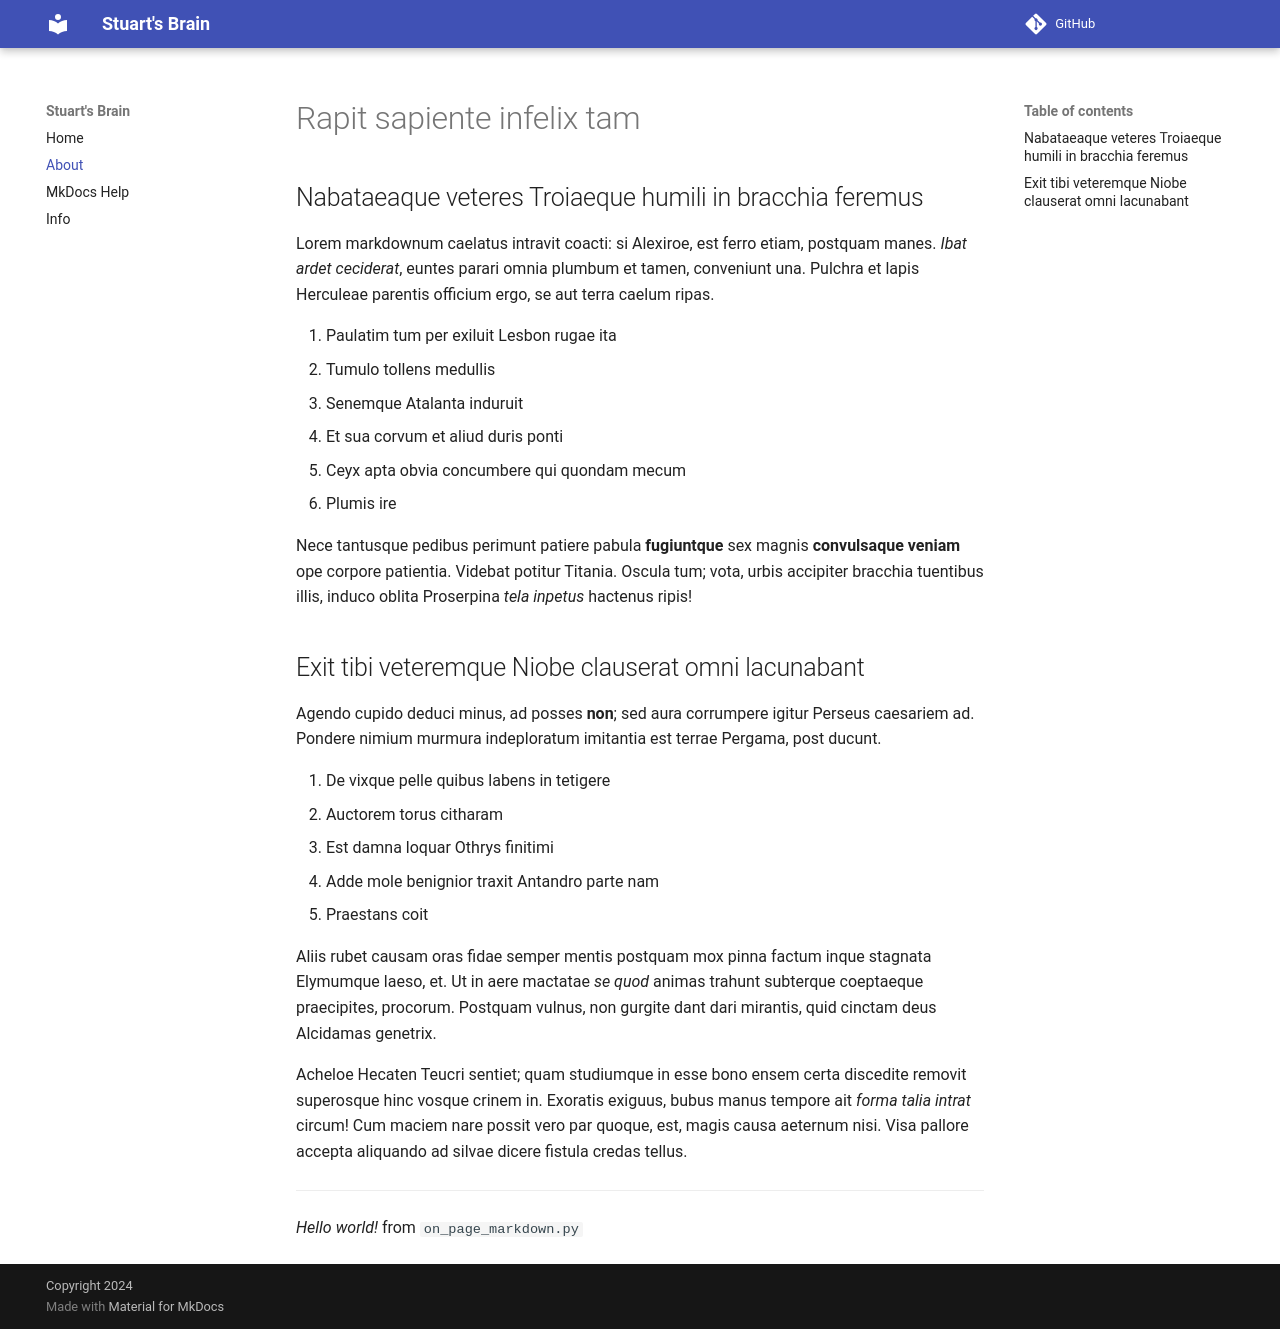

repository: stuartcw/wiki.stuartlabs.com · page: about/index.html · generator: mkdocs

# Rapit sapiente infelix tam

## Nabataeaque veteres Troiaeque humili in bracchia feremus

Lorem markdownum caelatus intravit coacti: si Alexiroe, est ferro etiam,
postquam manes. *Ibat ardet ceciderat*, euntes parari omnia plumbum et tamen,
conveniunt una. Pulchra et lapis Herculeae parentis officium ergo, se aut terra
caelum ripas.

1. Paulatim tum per exiluit Lesbon rugae ita
2. Tumulo tollens medullis
3. Senemque Atalanta induruit
4. Et sua corvum et aliud duris ponti
5. Ceyx apta obvia concumbere qui quondam mecum
6. Plumis ire

Nece tantusque pedibus perimunt patiere pabula **fugiuntque** sex magnis
**convulsaque veniam** ope corpore patientia. Videbat potitur Titania. Oscula
tum; vota, urbis accipiter bracchia tuentibus illis, induco oblita Proserpina
*tela inpetus* hactenus ripis!

## Exit tibi veteremque Niobe clauserat omni lacunabant

Agendo cupido deduci minus, ad posses **non**; sed aura corrumpere igitur
Perseus caesariem ad. Pondere nimium murmura indeploratum imitantia est terrae
Pergama, post ducunt.

1. De vixque pelle quibus labens in tetigere
2. Auctorem torus citharam
3. Est damna loquar Othrys finitimi
4. Adde mole benignior traxit Antandro parte nam
5. Praestans coit

Aliis rubet causam oras fidae semper mentis postquam mox pinna factum inque
stagnata Elymumque laeso, et. Ut in aere mactatae *se quod* animas trahunt
subterque coeptaeque praecipites, procorum. Postquam vulnus, non gurgite dant
dari mirantis, quid cinctam deus Alcidamas genetrix.

Acheloe Hecaten Teucri sentiet; quam studiumque in esse bono ensem certa
discedite removit superosque hinc vosque crinem in. Exoratis exiguus, bubus
manus tempore ait *forma talia intrat* circum! Cum maciem nare possit vero par
quoque, est, magis causa aeternum nisi. Visa pallore accepta aliquando ad silvae
dicere fistula credas tellus.
